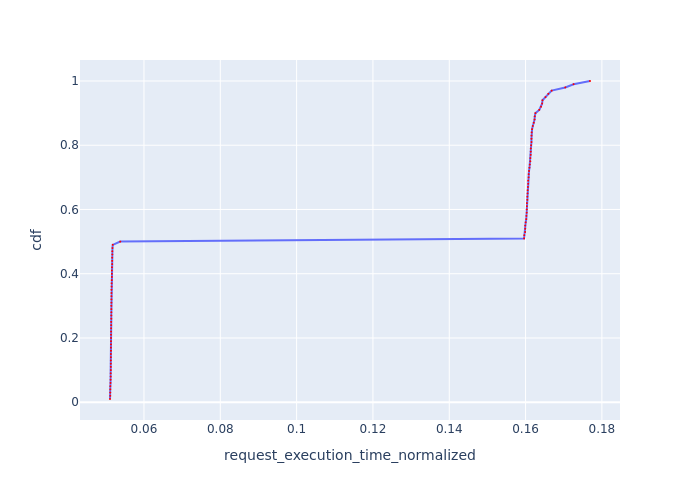

Source data for this figure (header and first rows):
Request Id, request_execution_time_normalized, cdf
0_92, 0.0511, 0.01
0_90, 0.05117, 0.02
0_68, 0.05117, 0.03
0_70, 0.05118, 0.04
0_74, 0.05119, 0.05
0_66, 0.05123, 0.06
0_28, 0.05125, 0.07
0_46, 0.05129, 0.08
0_96, 0.05129, 0.09
0_64, 0.0513, 0.1
0_10, 0.05131, 0.11
0_36, 0.05131, 0.12
0_98, 0.05132, 0.13
0_54, 0.05133, 0.14
0_72, 0.05133, 0.15
0_26, 0.05135, 0.16
0_88, 0.05135, 0.17
0_76, 0.05135, 0.18
0_48, 0.05136, 0.19
0_44, 0.05137, 0.2
0_12, 0.05137, 0.21
0_86, 0.05138, 0.22
0_30, 0.0514, 0.23
0_16, 0.0514, 0.24
0_58, 0.05141, 0.25
0_20, 0.05144, 0.26
0_50, 0.05144, 0.27
0_80, 0.05145, 0.28
0_60, 0.05145, 0.29
0_22, 0.05145, 0.3
0_34, 0.05146, 0.31
0_56, 0.05147, 0.32
0_40, 0.05147, 0.33
0_82, 0.05149, 0.34
0_62, 0.05149, 0.35
0_6, 0.05152, 0.36
0_18, 0.05153, 0.37
0_52, 0.05155, 0.38
0_84, 0.05159, 0.39
0_42, 0.05159, 0.4
0_38, 0.05159, 0.41
0_78, 0.05161, 0.42
0_14, 0.05166, 0.43
0_32, 0.05167, 0.44
0_24, 0.05167, 0.45
0_4, 0.05171, 0.46
0_8, 0.05171, 0.47
0_94, 0.05175, 0.48
0_2, 0.05182, 0.49
0_0, 0.05378, 0.5
0_29, 0.1596, 0.51
0_11, 0.1597, 0.52
0_77, 0.1599, 0.53
0_13, 0.1599, 0.54
0_95, 0.1599, 0.55
0_17, 0.16, 0.56
0_21, 0.1602, 0.57
0_51, 0.1602, 0.58
0_91, 0.1603, 0.59
0_59, 0.1603, 0.6
... 40 more rows
